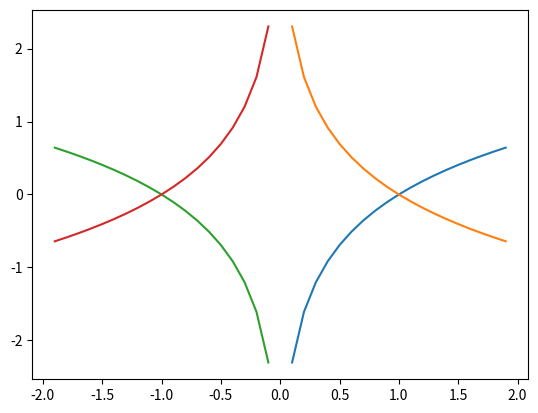

The script that saved this image:
import matplotlib.pyplot as plt
import numpy as np

def p1():
    plt.plot([1, 2, 3, 4], [1, 2, 3, 4], 'r')
    plt.plot([1, 2, 3, 4], [1, 2, 3, 4], 'gx')
    plt.show()

# y = x^2 그래프를 그려라
def p2():
    # x = range(-10, 10)
    # y = [i * i for i in x]
    # plt.plot(x, y)

    x = np.arange(-10, 10, 0.1)

    plt.plot(x, x**2)
    plt.show()

def p3():
    x = np.arange(0.1, 2, 0.1)

    plt.plot(x, np.log(x))
    plt.plot(x, -np.log(x))

    plt.plot(-x, np.log(x))
    plt.plot(-x, -np.log(x))

    plt.show




# p1()
# p2()
p3()